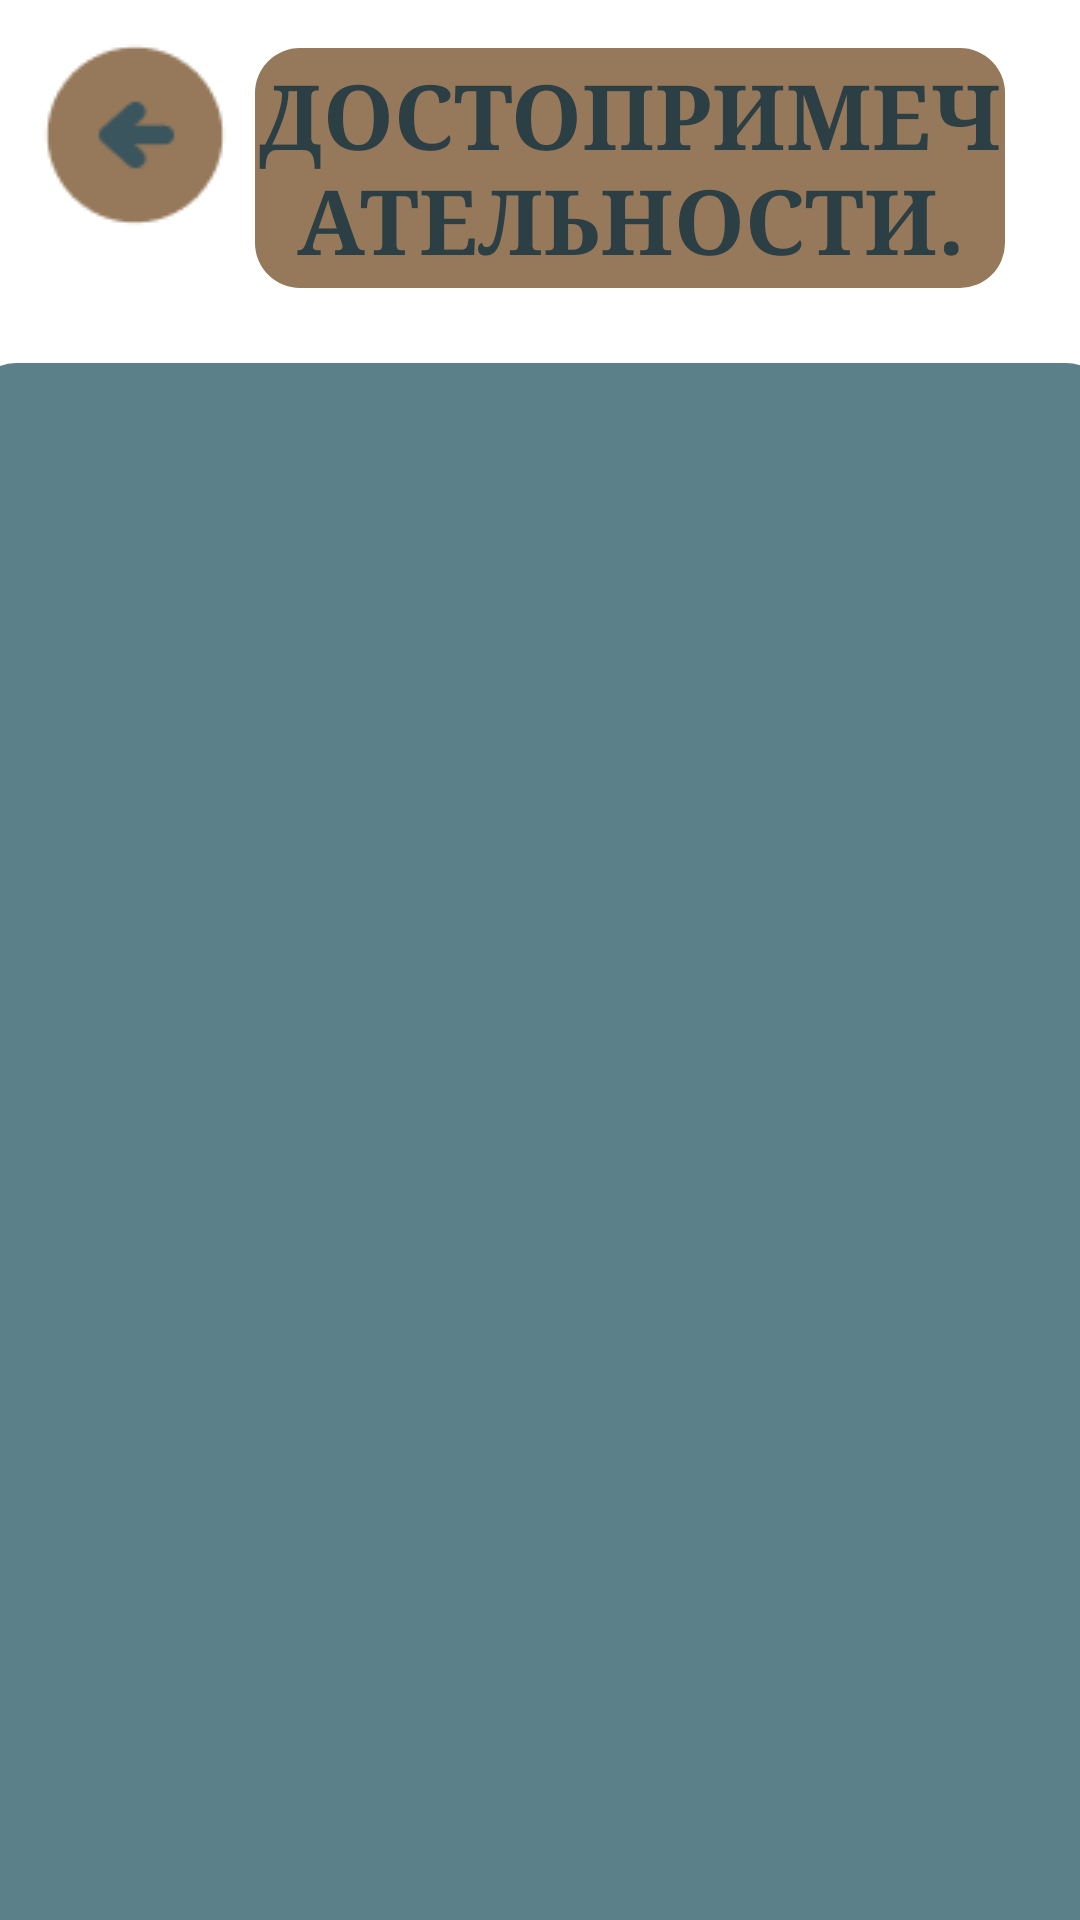

Layout XML and referenced resources for this Android screen:
<!-- AndroidManifest.xml: application theme Theme.GeographyGuide -->
<!-- res/layout/activity_attractions.xml -->
<?xml version="1.0" encoding="utf-8"?>
<androidx.constraintlayout.widget.ConstraintLayout xmlns:android="http://schemas.android.com/apk/res/android"
    xmlns:app="http://schemas.android.com/apk/res-auto"
    xmlns:tools="http://schemas.android.com/tools"
    android:layout_width="match_parent"
    android:layout_height="match_parent"
    android:background="@drawable/map"
    tools:context=".AttractionsActivity">

    <ImageButton
        android:id="@+id/arrow"
        android:layout_width="wrap_content"
        android:layout_height="wrap_content"
        android:layout_marginTop="10dp"
        android:layout_marginLeft="10dp"
        android:background="@null"
        android:backgroundTint="@null"
        app:layout_constraintStart_toStartOf="parent"
        app:layout_constraintTop_toTopOf="parent"
        app:srcCompat="@drawable/arrow" />

    <TextView
        android:id="@+id/textView"
        android:layout_width="250dp"
        android:layout_height="80dp"
        android:layout_marginTop="16dp"
        android:layout_marginRight="20dp"
        android:background="@drawable/shape"
        android:fontFamily="serif"
        android:gravity="center"
        android:text="ДОСТОПРИМЕЧАТЕЛЬНОСТИ."
        android:textColor="#2C3F45"
        android:textSize="30sp"
        android:textStyle="bold"
        app:layout_constraintEnd_toEndOf="parent"
        app:layout_constraintStart_toEndOf="@+id/arrow"
        app:layout_constraintTop_toTopOf="parent" />

    <androidx.recyclerview.widget.RecyclerView
        android:id="@+id/list_flag"
        android:layout_width="380dp"
        android:layout_height="590dp"
        android:layout_marginTop="25dp"
        android:background="@drawable/shape_list2"
        app:layoutManager="androidx.recyclerview.widget.LinearLayoutManager"
        app:layout_constraintEnd_toEndOf="parent"
        app:layout_constraintStart_toStartOf="parent"
        app:layout_constraintTop_toBottomOf="@+id/textView" />

</androidx.constraintlayout.widget.ConstraintLayout>
<!-- resources referenced by this layout -->
<resources>
  <!-- drawable arrow: png bitmap (drawable, 1562 bytes) -->
  <!-- drawable shape (drawable) -->
  <?xml version="1.0" encoding="utf-8"?>
  <selector xmlns:android="http://schemas.android.com/apk/res/android">
      <item>
          <shape android:shape="rectangle">
              <corners android:radius="15dp"/>
              <solid android:color="#96795B"/>
          </shape>
      </item>
  </selector>
  <!-- drawable shape_list2 (drawable) -->
  <?xml version="1.0" encoding="utf-8"?>
  <selector xmlns:android="http://schemas.android.com/apk/res/android">
      <item>
          <shape android:shape="rectangle">
              <solid android:color="#5C808A"/>
              <corners android:radius="15dp"/>
          </shape>
      </item>
  </selector>
  <style name="Theme.GeographyGuide" parent="Theme.MaterialComponents.DayNight.NoActionBar">
          
          <item name="colorPrimary">#96795B</item>
          <item name="colorPrimaryVariant">#96795B</item>
          <item name="colorOnPrimary">@color/white</item>
          
          <item name="colorSecondary">@color/teal_200</item>
          <item name="colorSecondaryVariant">@color/teal_700</item>
          <item name="colorOnSecondary">@color/black</item>
          
          <item name="android:statusBarColor">?attr/colorPrimaryVariant</item>
          
      </style>
  <!-- not gathered from this repository: default colours our renderer supplied (Android Studio template values) -->
  <color name="teal_200">#FF03DAC5</color>
  <color name="teal_700">#FF018786</color>
  <color name="black">#FF000000</color>
  <color name="white">#FFFFFFFF</color>
</resources>
